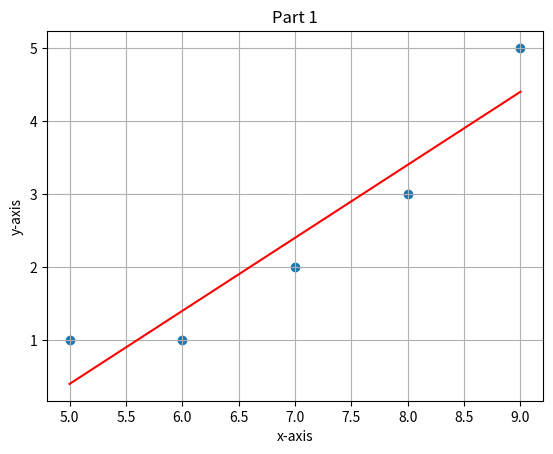
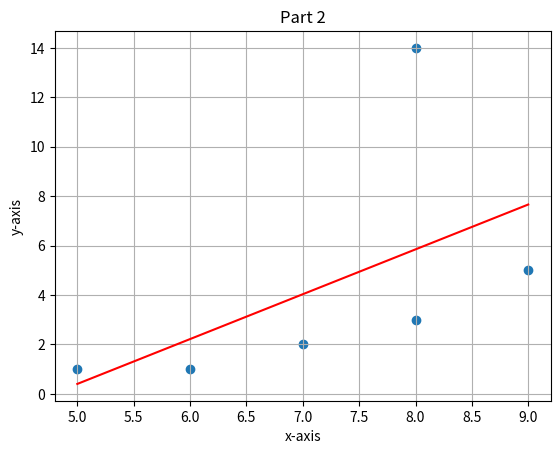

The script that saved these images, in order:
import numpy as np
import matplotlib.pyplot as plt


# helper functions
def getXY(matrix, type):
    try:
        x_data = []
        y_data = []

        if type == 1:
            for val in matrix:
                x_data.append(val[0])
                y_data.append(val[1])
        elif type == 2:
            for val in matrix:
                x_data.append(val[2])
                y_data.append(val[3]/val[2])

        return [x_data, y_data]
    except:
        print("Failed to get X and Y coordinates. Check dimensions of matrix passed, it must be of Nx2 size.")
        exit()


def getNormalFuncFirstOrder(data, partnum):
    [x, y] = getXY(data, 1)

    # make A and B matrices
    mat_a = np.empty((0, 2), dtype=float)
    for i in range(len(x)):
        mat_a = np.append(mat_a, np.array([[x[i], 1]]), axis=0)

    mat_a = np.matrix(mat_a)
    mat_b = np.matrix(y, dtype=float).getT()

    # print(mat_a)
    # print()
    # print(mat_b)
    # print()

    # show data as it appears
    plt.scatter(x, y, marker='o')
    plt.grid(which='major')

    plt.xlabel('x-axis')
    plt.ylabel('y-axis')
    plt.title('Part ' + str(partnum))
    # plt.show()

    mat_x = (mat_a.getT() * mat_a)
    mat_x = np.linalg.inv(mat_x)
    mat_x = mat_x * mat_a.getT() * mat_b

    print('Solution to normal equation in part ' + str(partnum) + ':')
    print(mat_x)
    print()

    # get form of y = m*x + b
    m = float(mat_x[0])
    b = float(mat_x[1])

    # print(m)
    # print(b)

    x2 = np.linspace(min(x), max(x), 100)
    y2 = m * x2 + b

    plt.plot(x2, y2, 'r')

    plt.show()
    plt.close()

def getNormalFuncInvX(data, partnum):
    [x, y] = getXY(data3, 2)

    # make A and B matrices
    mat_a = np.empty((0, 2), dtype=float)
    for i in range(len(x)):
        mat_a = np.append(mat_a, np.array([[1 / x[i], 1]]), axis=0)

    mat_a = np.matrix(mat_a)
    mat_b = np.matrix(y, dtype=float).getT()

    # print(mat_a)
    # print()
    # print(mat_b)
    # print()

    # show data as it appears
    plt.scatter(x, y, marker='.')
    plt.grid()

    plt.xlabel('# of Bites')
    plt.ylabel('Kcals/bite')
    plt.title('Part ' + str(partnum))

    mat_x = (mat_a.getT() * mat_a)
    mat_x = np.linalg.inv(mat_x)
    mat_x = mat_x * mat_a.getT() * mat_b

    print('Solution to normal equation in part ' + str(partnum) + ':')
    print(mat_x)
    print()

    # get form of y = m*(1/x) + b
    m = float(mat_x[0])
    b = float(mat_x[1])

    # print(m)
    # print(b)

    x2 = np.linspace(0.5, max(x), 10000)
    y2 = m * (1 / x2) + b

    plt.plot(x2, y2, 'r')

    plt.show()
    plt.close()


def readData(file_in):

    fpt = ''  # fixes error in IDE of fpt not existing in scope (try/except will never allow for it to not be in scope)
    try:
        fpt = open(file_in)
    except:
        print(file_in + ' could not be opened. Check the filename and try again.')
        exit()
    try:
        file_array = []

        for line in fpt.readlines():
            temp_array = line.replace('\n', '').split(' ')
            for i in range(len(temp_array)):
                temp_array[i] = float(temp_array[i])
            if temp_array:  # use implicit boolean property of list
                file_array.append(temp_array)

        fpt.close()

        return file_array
    except:
        print('Something went wrong in parsing the data from ' + file_in)


# ====================================================== PART 1 ====================================================== #
data1 = [[5, 1],
         [6, 1],
         [7, 2],
         [8, 3],
         [9, 5]]

getNormalFuncFirstOrder(data1, 1)  # get normal function of data based on a first order linear regression

# ====================================================== PART 2 ====================================================== #
data2 = [[5, 1],
         [6, 1],
         [7, 2],
         [8, 3],
         [8, 14],  # added point to reduce model accuracy
         [9, 5]]


getNormalFuncFirstOrder(data2, 2)  # get normal function of data based on a first order linear regression

# ====================================================== PART 3 ====================================================== #

data3 = readData('data.txt')

getNormalFuncInvX(data3, 3)
